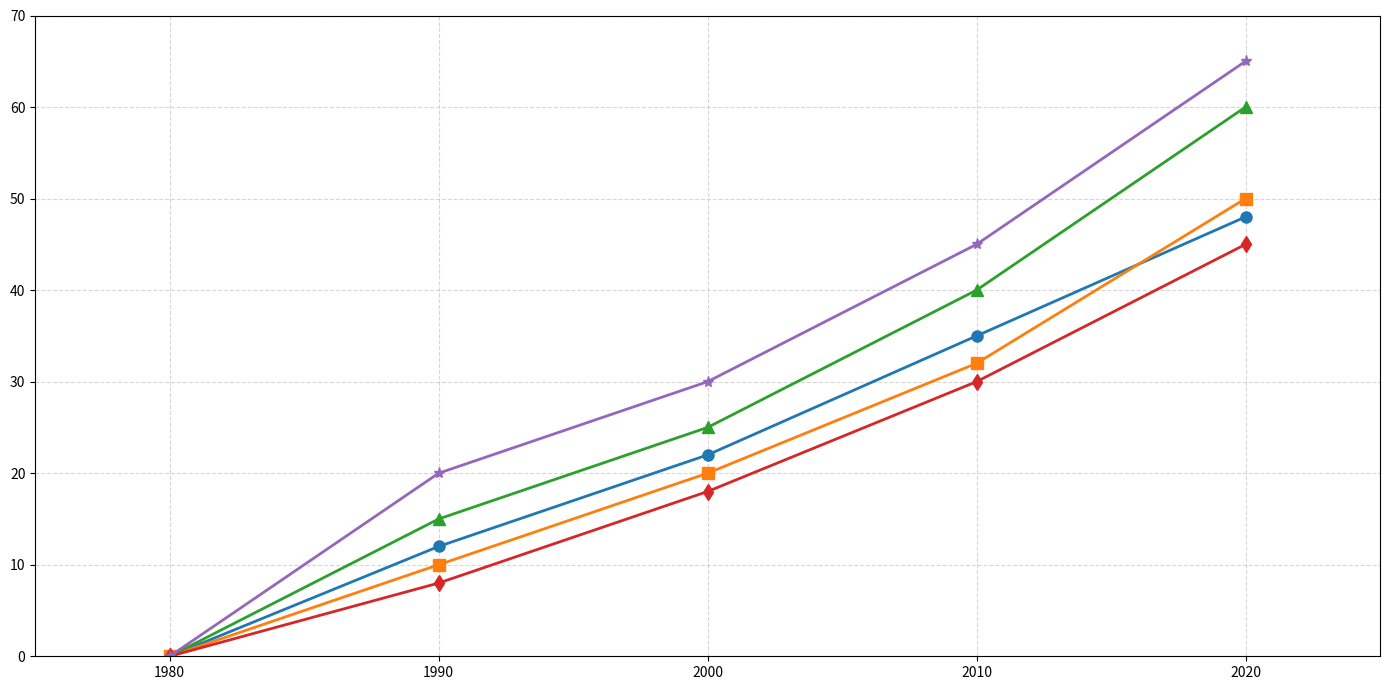

Source code (Python):
import matplotlib.pyplot as plt
import numpy as np

# Data definition
decades = np.array([1980, 1990, 2000, 2010, 2020])
sea_levels_ny = np.array([0, 12, 22, 35, 48])
sea_levels_la = np.array([0, 10, 20, 32, 50])
sea_levels_miami = np.array([0, 15, 25, 40, 60])
sea_levels_tokyo = np.array([0, 8, 18, 30, 45])
sea_levels_mumbai = np.array([0, 20, 30, 45, 65])

# Create the figure and axes
fig, ax = plt.subplots(figsize=(14, 7))

# Plot the data
ax.plot(decades, sea_levels_ny, marker='o', linewidth=2, markersize=8)
ax.plot(decades, sea_levels_la, marker='s', linewidth=2, markersize=8)
ax.plot(decades, sea_levels_miami, marker='^', linewidth=2, markersize=8)
ax.plot(decades, sea_levels_tokyo, marker='d', linewidth=2, markersize=8)
ax.plot(decades, sea_levels_mumbai, marker='*', linewidth=2, markersize=8)

# Add grid
ax.grid(True, linestyle='--', alpha=0.5)

# Set ticks
plt.xticks(decades)
plt.yticks(np.arange(0, 71, 10))

# Set the limits for clarity
ax.set_xlim(1975, 2025)
ax.set_ylim(0, 70)

# Optimize layout
plt.tight_layout()

# Display the plot
plt.show()
